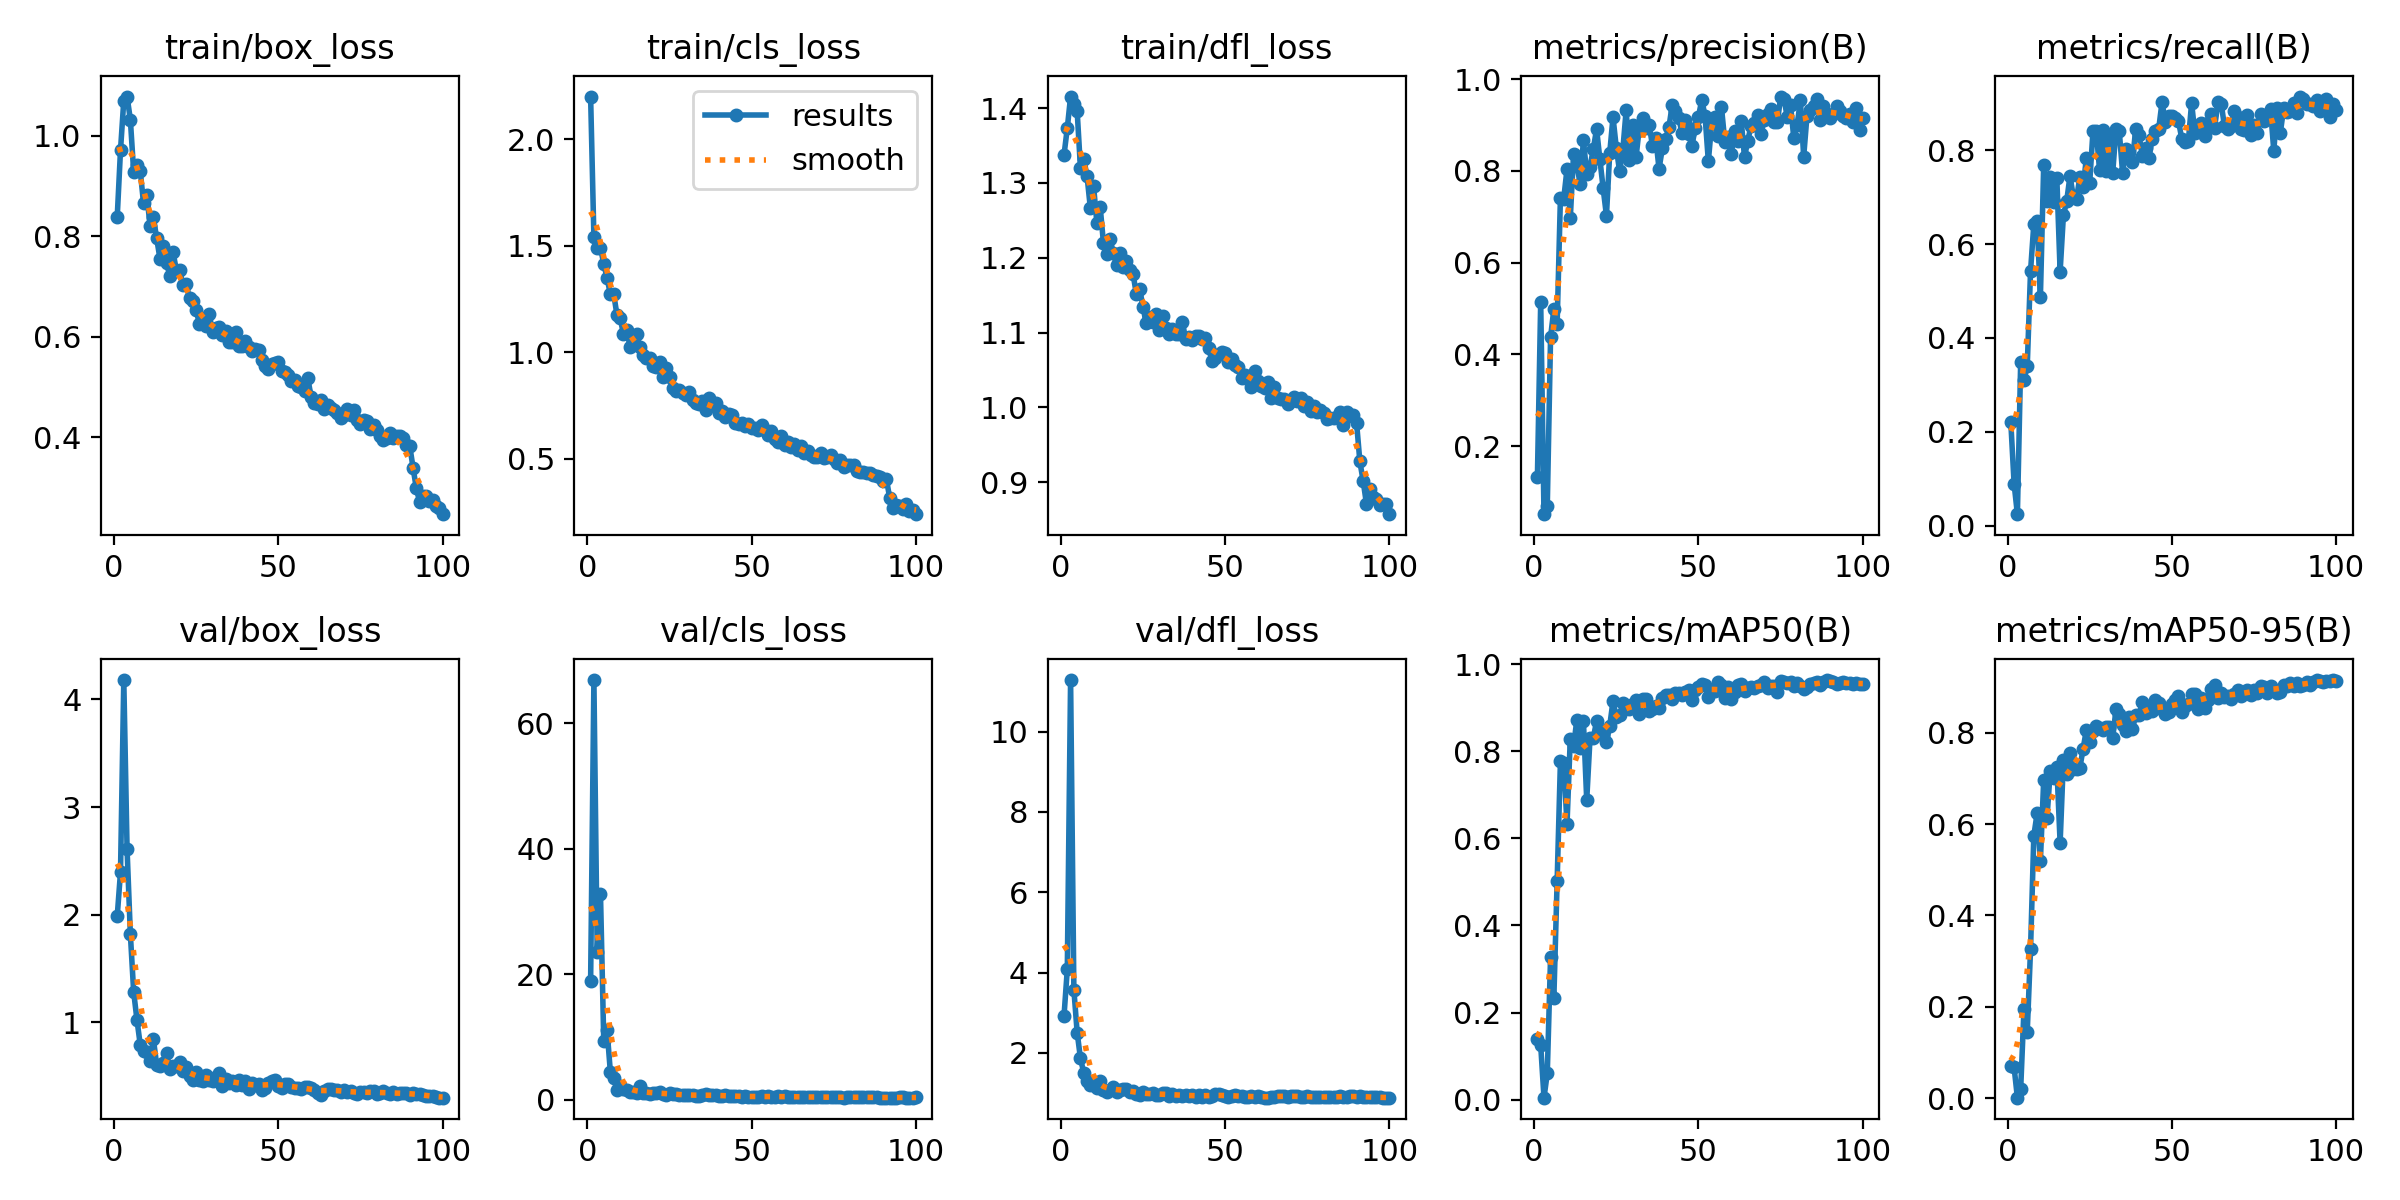

The table this chart was drawn from, first rows:
epoch, time, train/box_loss, train/cls_loss, train/dfl_loss, metrics/precision(B), metrics/recall(B), metrics/mAP50(B), metrics/mAP50-95(B), val/box_loss, val/cls_loss, val/dfl_loss, lr/pg0, lr/pg1, lr/pg2
1, 19.45, 0.8384, 2.199, 1.337, 0.133, 0.2201, 0.1385, 0.07075, 1.987, 18.86, 2.922, 0.0004573, 0.0004573, 0.0004573
2, 28.32, 0.9712, 1.54, 1.373, 0.5143, 0.0892, 0.1247, 0.06711, 2.395, 66.86, 4.08, 0.0009197, 0.0009197, 0.0009197
3, 37.11, 1.07, 1.489, 1.415, 0.05139, 0.0243, 0.0045, 0.00074, 4.18, 23.53, 11.28, 0.001373, 0.001373, 0.001373
4, 45.57, 1.078, 1.49, 1.405, 0.06874, 0.3481, 0.0604, 0.01963, 2.606, 32.85, 3.572, 0.001387, 0.001387, 0.001387
5, 54.07, 1.032, 1.414, 1.396, 0.4372, 0.3097, 0.3278, 0.1942, 1.82, 9.32, 2.509, 0.001372, 0.001372, 0.001372
6, 62.63, 0.9288, 1.349, 1.32, 0.4985, 0.3402, 0.2333, 0.1452, 1.285, 11.16, 1.866, 0.001358, 0.001358, 0.001358
7, 71.12, 0.9426, 1.272, 1.332, 0.4666, 0.5422, 0.5017, 0.3258, 1.025, 4.488, 1.508, 0.001344, 0.001344, 0.001344
8, 79.69, 0.9303, 1.275, 1.309, 0.7418, 0.643, 0.7768, 0.5749, 0.7934, 3.457, 1.307, 0.00133, 0.00133, 0.00133
9, 88.2, 0.8665, 1.176, 1.267, 0.7394, 0.6494, 0.7743, 0.6238, 0.7325, 1.635, 1.191, 0.001316, 0.001316, 0.001316
10, 96.8, 0.8829, 1.159, 1.295, 0.8034, 0.4875, 0.6325, 0.5199, 0.728, 2.226, 1.216, 0.001302, 0.001302, 0.001302
11, 105.3, 0.8203, 1.084, 1.246, 0.6969, 0.7679, 0.8292, 0.696, 0.6384, 1.704, 1.117, 0.001288, 0.001288, 0.001288
12, 113.8, 0.8374, 1.105, 1.268, 0.8377, 0.6928, 0.8112, 0.6137, 0.8451, 1.491, 1.307, 0.001273, 0.001273, 0.001273
13, 122.3, 0.7962, 1.024, 1.22, 0.813, 0.7425, 0.8728, 0.7165, 0.6072, 1.182, 1.086, 0.001259, 0.001259, 0.001259
14, 130.9, 0.7555, 1.041, 1.205, 0.7717, 0.69, 0.8078, 0.7004, 0.5975, 1.294, 1.037, 0.001245, 0.001245, 0.001245
15, 139.3, 0.7811, 1.083, 1.225, 0.867, 0.7405, 0.8686, 0.7262, 0.6199, 1.145, 1.084, 0.001231, 0.001231, 0.001231
16, 147.9, 0.746, 1.022, 1.207, 0.7939, 0.5417, 0.6881, 0.5589, 0.7114, 2.179, 1.15, 0.001217, 0.001217, 0.001217
17, 156.4, 0.7219, 0.9855, 1.19, 0.8087, 0.6613, 0.8301, 0.741, 0.5711, 1.047, 1.031, 0.001203, 0.001203, 0.001203
18, 165, 0.768, 0.9738, 1.206, 0.8475, 0.692, 0.8309, 0.7093, 0.5919, 1.079, 1.081, 0.001189, 0.001189, 0.001189
19, 173.4, 0.7321, 0.9717, 1.188, 0.8916, 0.7453, 0.8694, 0.756, 0.5953, 0.9866, 1.097, 0.001174, 0.001174, 0.001174
20, 182, 0.7328, 0.9357, 1.195, 0.8257, 0.7023, 0.8486, 0.7214, 0.6335, 1.052, 1.11, 0.00116, 0.00116, 0.00116
21, 190.4, 0.7036, 0.9305, 1.183, 0.762, 0.6973, 0.8377, 0.7206, 0.5453, 1.159, 1.028, 0.001146, 0.001146, 0.001146
22, 198.9, 0.7042, 0.9553, 1.179, 0.7025, 0.7433, 0.8214, 0.7232, 0.5851, 1.251, 1.064, 0.001132, 0.001132, 0.001132
23, 208.1, 0.6772, 0.8836, 1.151, 0.8394, 0.7215, 0.8585, 0.7656, 0.4976, 0.9543, 0.9892, 0.001118, 0.001118, 0.001118
24, 216.8, 0.6714, 0.9274, 1.159, 0.9173, 0.7845, 0.9159, 0.8075, 0.4631, 0.7641, 0.9645, 0.001104, 0.001104, 0.001104
25, 225.3, 0.6543, 0.8855, 1.135, 0.8502, 0.7314, 0.8778, 0.7791, 0.5394, 1.12, 1.02, 0.001089, 0.001089, 0.001089
26, 233.8, 0.6252, 0.8321, 1.112, 0.7992, 0.8416, 0.8825, 0.8045, 0.4669, 1.003, 0.9684, 0.001075, 0.001075, 0.001075
27, 242.4, 0.6287, 0.8167, 1.12, 0.847, 0.8415, 0.9099, 0.8144, 0.4593, 0.882, 0.983, 0.001061, 0.001061, 0.001061
28, 251.6, 0.6222, 0.8226, 1.114, 0.9327, 0.7574, 0.9057, 0.8114, 0.5099, 0.7574, 1.012, 0.001047, 0.001047, 0.001047
29, 260.3, 0.6458, 0.806, 1.124, 0.8232, 0.8438, 0.8967, 0.807, 0.4603, 0.7894, 0.9593, 0.001033, 0.001033, 0.001033
30, 268.9, 0.6089, 0.799, 1.103, 0.9011, 0.7556, 0.9084, 0.8125, 0.4563, 0.7799, 0.9516, 0.001019, 0.001019, 0.001019
31, 277.3, 0.6171, 0.8136, 1.121, 0.8296, 0.8323, 0.9181, 0.8124, 0.4883, 0.7619, 0.9935, 0.001005, 0.001005, 0.001005
32, 285.7, 0.6203, 0.7738, 1.107, 0.8944, 0.7526, 0.8858, 0.7889, 0.5343, 0.7732, 1.008, 0.0009904, 0.0009904, 0.0009904
33, 293.8, 0.6034, 0.7594, 1.098, 0.9148, 0.8457, 0.9198, 0.8519, 0.4104, 0.6269, 0.9182, 0.0009763, 0.0009763, 0.0009763
34, 302.1, 0.6107, 0.755, 1.105, 0.8941, 0.8403, 0.9194, 0.8407, 0.4776, 0.6622, 0.9786, 0.0009621, 0.0009621, 0.0009621
35, 310.3, 0.5895, 0.7683, 1.099, 0.9005, 0.7523, 0.8926, 0.8176, 0.4351, 0.7281, 0.9404, 0.000948, 0.000948, 0.000948
36, 318.7, 0.589, 0.7301, 1.098, 0.855, 0.8031, 0.8981, 0.8037, 0.4519, 0.891, 0.9599, 0.0009339, 0.0009339, 0.0009339
37, 326.9, 0.6099, 0.7837, 1.114, 0.8714, 0.7978, 0.9041, 0.8359, 0.4216, 0.7827, 0.935, 0.0009197, 0.0009197, 0.0009197
38, 335.1, 0.5827, 0.7527, 1.091, 0.8046, 0.7759, 0.8987, 0.8083, 0.4623, 0.7176, 0.9587, 0.0009056, 0.0009056, 0.0009056
39, 343.3, 0.5811, 0.7614, 1.094, 0.8489, 0.8463, 0.9221, 0.8389, 0.418, 0.7005, 0.9315, 0.0008914, 0.0008914, 0.0008914
40, 351.8, 0.5911, 0.7146, 1.09, 0.87, 0.8323, 0.9289, 0.8386, 0.455, 0.675, 0.9569, 0.0008773, 0.0008773, 0.0008773
41, 360, 0.5796, 0.7255, 1.095, 0.8949, 0.7887, 0.9303, 0.8667, 0.3843, 0.6754, 0.8988, 0.0008631, 0.0008631, 0.0008631
42, 368.3, 0.5719, 0.6977, 1.096, 0.9435, 0.8051, 0.9214, 0.8428, 0.4365, 0.7381, 0.9598, 0.000849, 0.000849, 0.000849
43, 376.5, 0.5764, 0.709, 1.092, 0.9318, 0.7845, 0.9336, 0.8596, 0.415, 0.6375, 0.9009, 0.0008348, 0.0008348, 0.0008348
44, 384.8, 0.574, 0.7032, 1.093, 0.9155, 0.8251, 0.9337, 0.8476, 0.431, 0.5585, 0.951, 0.0008207, 0.0008207, 0.0008207
45, 393, 0.5544, 0.6666, 1.079, 0.8823, 0.841, 0.9284, 0.8731, 0.3753, 0.5656, 0.9109, 0.0008065, 0.0008065, 0.0008065
46, 401.3, 0.5415, 0.6627, 1.062, 0.9119, 0.8463, 0.9353, 0.8645, 0.3888, 0.5391, 0.9183, 0.0007924, 0.0007924, 0.0007924
47, 409.5, 0.5355, 0.6663, 1.066, 0.8808, 0.903, 0.9418, 0.8531, 0.4326, 0.5148, 0.9768, 0.0007782, 0.0007782, 0.0007782
48, 417.8, 0.5467, 0.6533, 1.071, 0.8537, 0.8611, 0.9174, 0.8409, 0.4589, 0.6371, 0.9814, 0.0007641, 0.0007641, 0.0007641
49, 426.1, 0.5482, 0.662, 1.074, 0.8944, 0.8732, 0.9403, 0.8463, 0.4624, 0.5261, 0.9582, 0.0007499, 0.0007499, 0.0007499
50, 434.4, 0.5506, 0.6433, 1.073, 0.9185, 0.8729, 0.9485, 0.8642, 0.4109, 0.5043, 0.9249, 0.0007358, 0.0007358, 0.0007358
51, 442.6, 0.5323, 0.6457, 1.061, 0.9549, 0.8699, 0.9537, 0.8717, 0.3911, 0.476, 0.9106, 0.0007216, 0.0007216, 0.0007216
52, 451.4, 0.5293, 0.6358, 1.065, 0.9199, 0.8631, 0.9515, 0.8806, 0.423, 0.4946, 0.9351, 0.0007075, 0.0007075, 0.0007075
53, 459.7, 0.5243, 0.6558, 1.057, 0.821, 0.8249, 0.9254, 0.8449, 0.426, 0.5943, 0.9494, 0.0006934, 0.0006934, 0.0006934
54, 468, 0.513, 0.634, 1.055, 0.9025, 0.8184, 0.9376, 0.8597, 0.4012, 0.5249, 0.9219, 0.0006792, 0.0006792, 0.0006792
55, 476.2, 0.5134, 0.6118, 1.039, 0.9182, 0.8192, 0.9389, 0.8638, 0.3918, 0.5808, 0.93, 0.0006651, 0.0006651, 0.0006651
56, 484.5, 0.5016, 0.6321, 1.043, 0.8768, 0.901, 0.9598, 0.8855, 0.3922, 0.499, 0.9102, 0.0006509, 0.0006509, 0.0006509
57, 492.9, 0.4995, 0.5906, 1.038, 0.9385, 0.8361, 0.9532, 0.8847, 0.3785, 0.4308, 0.9113, 0.0006368, 0.0006368, 0.0006368
58, 501.2, 0.4926, 0.578, 1.027, 0.864, 0.8486, 0.9221, 0.8518, 0.4, 0.5445, 0.9169, 0.0006226, 0.0006226, 0.0006226
59, 509.5, 0.5174, 0.6047, 1.049, 0.873, 0.8575, 0.9469, 0.8766, 0.3982, 0.4951, 0.9025, 0.0006085, 0.0006085, 0.0006085
60, 517.7, 0.4797, 0.5639, 1.035, 0.8375, 0.8302, 0.9212, 0.8551, 0.3923, 0.6019, 0.9244, 0.0005943, 0.0005943, 0.0005943
... 40 more rows
